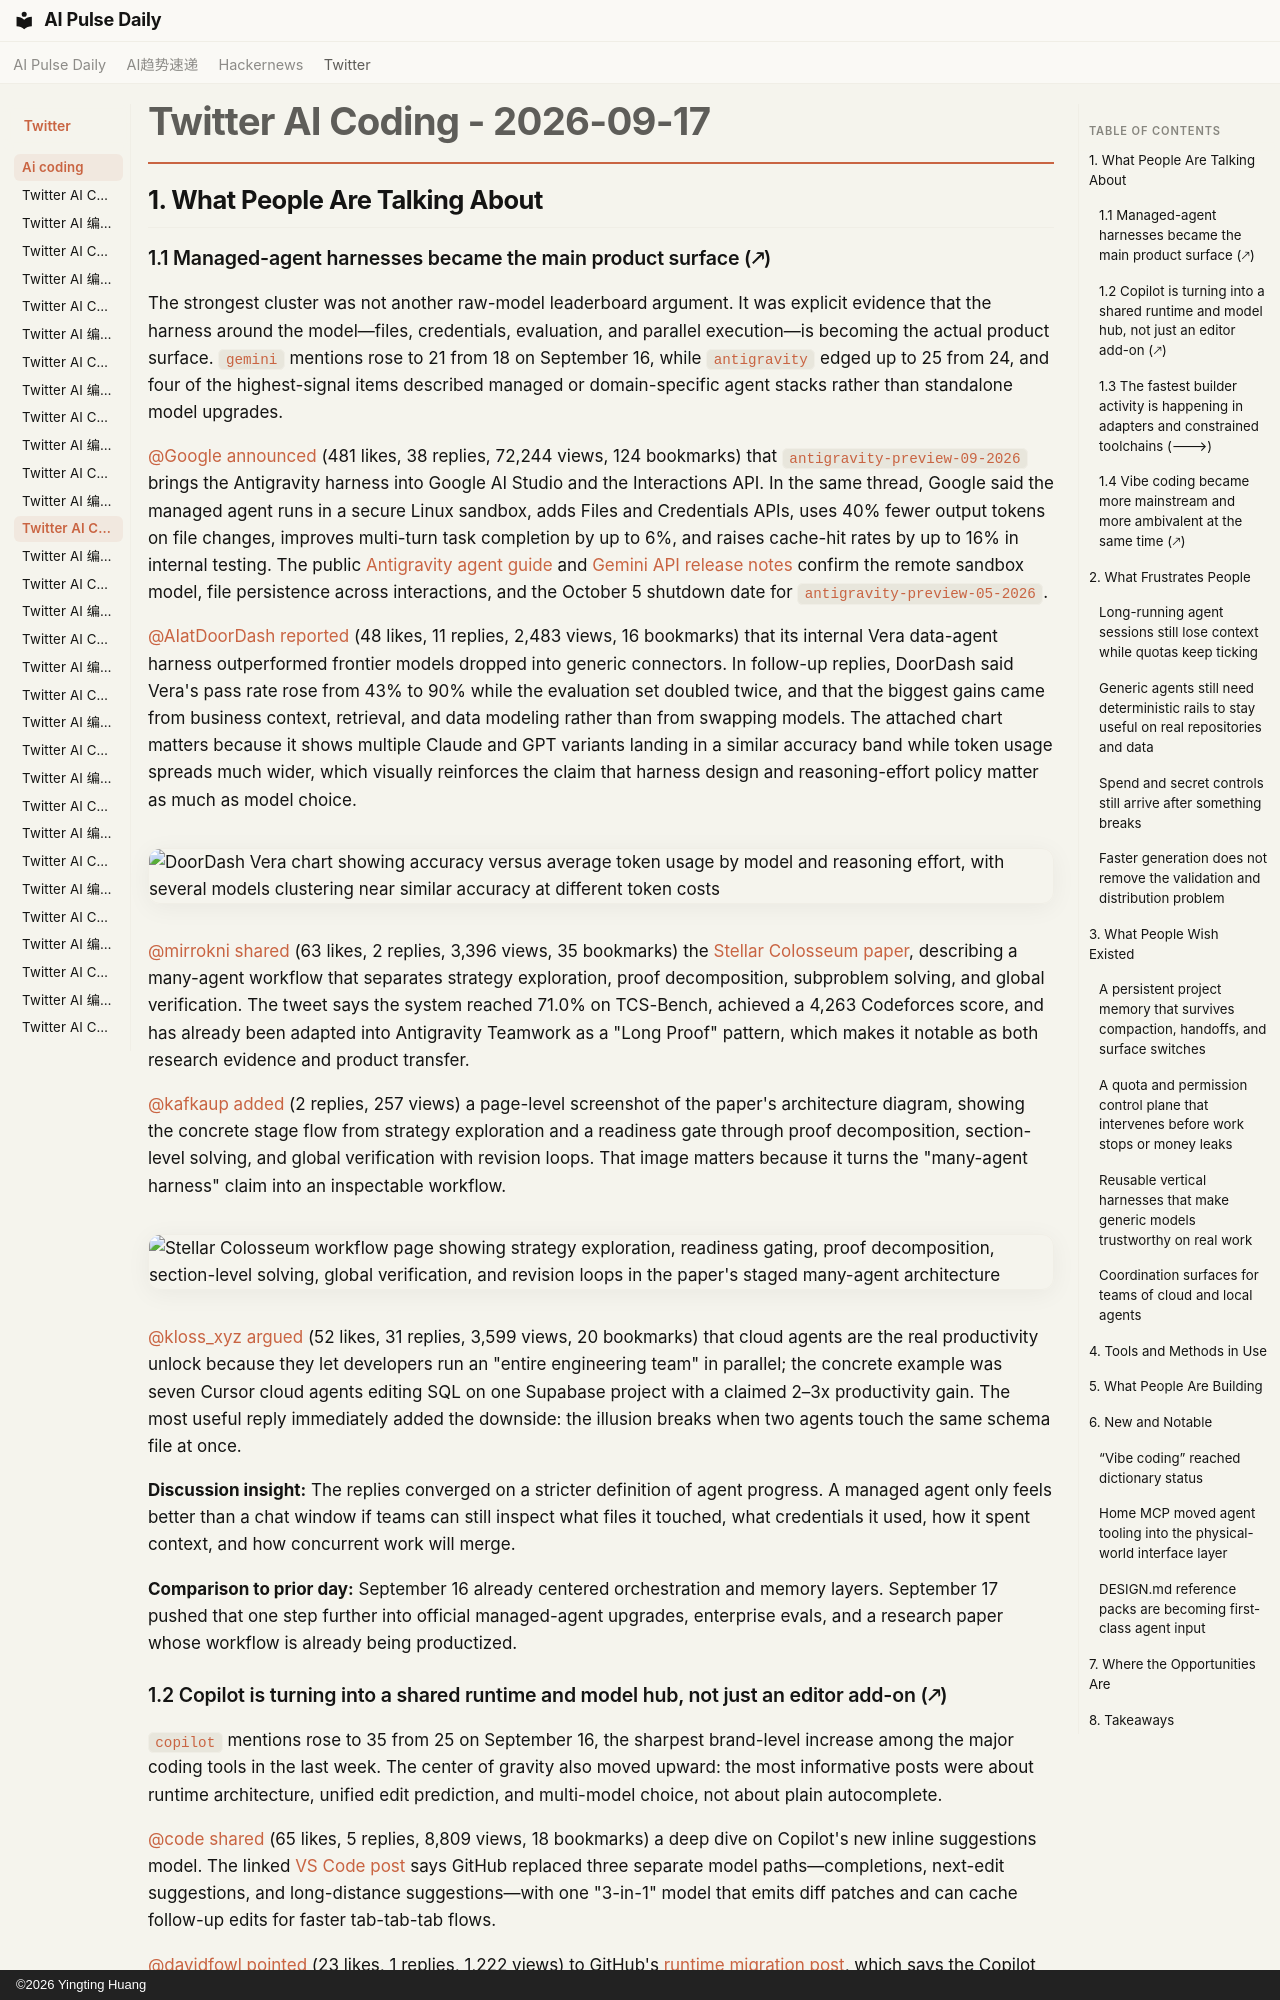

repository: vibewatch/vibewatch.github.io · page: twitter/ai-coding/2026-09-17/index.html · generator: mkdocs · copyright: ©2026 Yingting Huang

# Twitter AI Coding - 2026-09-17

## 1. What People Are Talking About

### 1.1 Managed-agent harnesses became the main product surface (🡕)

The strongest cluster was not another raw-model leaderboard argument. It was explicit evidence that the harness around the model—files, credentials, evaluation, and parallel execution—is becoming the actual product surface. `gemini` mentions rose to 21 from 18 on September 16, while `antigravity` edged up to 25 from 24, and four of the highest-signal items described managed or domain-specific agent stacks rather than standalone model upgrades.

[@Google](https://x.com/Google) [announced](https://x.com/Google/status/2100636408473952465) (481 likes, 38 replies, 72,244 views, 124 bookmarks) that `antigravity-preview-09-2026` brings the Antigravity harness into Google AI Studio and the Interactions API. In the same thread, Google said the managed agent runs in a secure Linux sandbox, adds Files and Credentials APIs, uses 40% fewer output tokens on file changes, improves multi-turn task completion by up to 6%, and raises cache-hit rates by up to 16% in internal testing. The public [Antigravity agent guide](https://ai.google.dev/gemini-api/docs/antigravity-agent) and [Gemini API release notes](https://ai.google.dev/gemini-api/docs/changelog) confirm the remote sandbox model, file persistence across interactions, and the October 5 shutdown date for `antigravity-preview-05-2026`.

[@AIatDoorDash](https://x.com/AIatDoorDash) [reported](https://x.com/AIatDoorDash/status/2100391544373256547) (48 likes, 11 replies, 2,483 views, 16 bookmarks) that its internal Vera data-agent harness outperformed frontier models dropped into generic connectors. In follow-up replies, DoorDash said Vera's pass rate rose from 43% to 90% while the evaluation set doubled twice, and that the biggest gains came from business context, retrieval, and data modeling rather than from swapping models. The attached chart matters because it shows multiple Claude and GPT variants landing in a similar accuracy band while token usage spreads much wider, which visually reinforces the claim that harness design and reasoning-effort policy matter as much as model choice.

![DoorDash Vera chart showing accuracy versus average token usage by model and reasoning effort, with several models clustering near similar accuracy at different token costs](https://pbs.twimg.com/media/HSYWqASbYAArBnm.jpg)

[@mirrokni](https://x.com/mirrokni) [shared](https://x.com/mirrokni/status/2100660772393320476) (63 likes, 2 replies, 3,396 views, 35 bookmarks) the [Stellar Colosseum paper](https://arxiv.org/abs/2609.15983), describing a many-agent workflow that separates strategy exploration, proof decomposition, subproblem solving, and global verification. The tweet says the system reached 71.0% on TCS-Bench, achieved a 4,263 Codeforces score, and has already been adapted into Antigravity Teamwork as a "Long Proof" pattern, which makes it notable as both research evidence and product transfer.

[@kafkaup](https://x.com/kafkaup) [added](https://x.com/kafkaup/status/2100383994873258017) (2 replies, 257 views) a page-level screenshot of the paper's architecture diagram, showing the concrete stage flow from strategy exploration and a readiness gate through proof decomposition, section-level solving, and global verification with revision loops. That image matters because it turns the "many-agent harness" claim into an inspectable workflow.

![Stellar Colosseum workflow page showing strategy exploration, readiness gating, proof decomposition, section-level solving, global verification, and revision loops in the paper's staged many-agent architecture](https://pbs.twimg.com/media/HSYQHNUXQAA5-Vk.jpg)

[@kloss_xyz](https://x.com/kloss_xyz) [argued](https://x.com/kloss_xyz/status/2100384557027774499) (52 likes, 31 replies, 3,599 views, 20 bookmarks) that cloud agents are the real productivity unlock because they let developers run an "entire engineering team" in parallel; the concrete example was seven Cursor cloud agents editing SQL on one Supabase project with a claimed 2–3x productivity gain. The most useful reply immediately added the downside: the illusion breaks when two agents touch the same schema file at once.

**Discussion insight:** The replies converged on a stricter definition of agent progress. A managed agent only feels better than a chat window if teams can still inspect what files it touched, what credentials it used, how it spent context, and how concurrent work will merge.

**Comparison to prior day:** September 16 already centered orchestration and memory layers. September 17 pushed that one step further into official managed-agent upgrades, enterprise evals, and a research paper whose workflow is already being productized.
